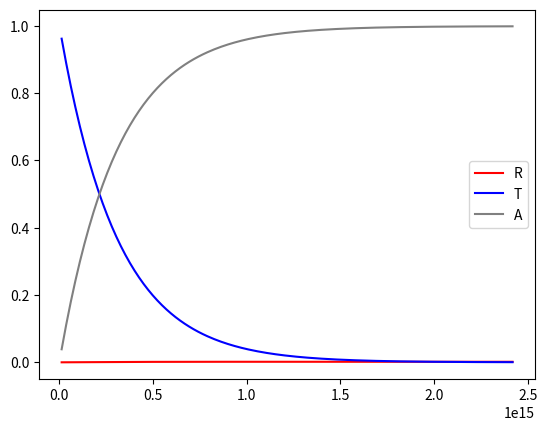

Reproduce this figure in Python.
import numpy as np
import matplotlib.pyplot as plt
from scipy.constants import c, epsilon_0, hbar, mu_0, pi
from sys import exit



########################################################################
#############################  CONSTANTS  ##############################
########################################################################

EV_TO_HZ = 241799050402293

########################################################################
########################################################################
########################################################################


def mult(a: np.ndarray, b:np.ndarray) -> np.ndarray:
    """
    This function takes two 2X2Xn matrices and performs regular matrix 
    multiplication along the first two axes. 
    every element in the 2X2 matrix is a vector. 
    """
    if a.shape != b.shape:
        print("Shapes of arrays must match")
        exit(0)
    if a.shape[0] != 2 or a.shape[1] != 2 or b.shape[0] != 2 or b.shape[1] != 2:
        print("only 2X2 matrices")
        exit(0)

    c = np.empty(a.shape, dtype=np.complex64)

    c[0,0,:] = a[0,0,:]*b[0,0,:] + a[0,1,:]*b[1,0,:]
    c[0,1,:] = a[0,0,:]*b[0,1,:] + a[0,1,:]*b[1,1,:]
    c[1,0,:] = a[1,0,:]*b[0,0,:] + a[1,1,:]*b[1,0,:]
    c[1,1,:] = a[1,0,:]*b[0,1,:] + a[1,1,:]*b[1,1,:]

    return c


class Layer:
    def __init__(self, mat, d=None) -> None:
        """
        d is in nanometers
        """

        if d is not None:
            self.d = d * 1e-09

        if isinstance(mat, int) or isinstance(mat, float) or isinstance(mat, complex):
            self.epsilon = mat



########################################################################
###########################  USER VERIABLES  ###########################
########################################################################

layer_in = Layer(mat=1)
layers = [
            Layer(d=500, mat=1.25),
            Layer(d=50, mat=2.3)
        ]
layer_out = Layer(mat=1)

graphene_transitions = []


len_array = 200
theta_in = pi/6  # theta incident

hw = np.linspace(0, 10, len_array, dtype=np.complex64)  # omega in units of hbar*omega = eV

#######################################################################
#######################################################################
#######################################################################


nlayers = len(layers)
w = hw * EV_TO_HZ  
k0 = w/c  # [1\m]

eps_in = layer_in.epsilon
kx = k0 * np.sqrt(eps_in) * np.sin(theta_in)

eps_out = layer_out.epsilon

TMM = np.zeros((2,2,len_array), dtype=np.complex64)  # initializing the TMM as unit matrix
TMM[0,0,:] = np.ones(len_array)
TMM[1,1,:] = np.ones(len_array)

for i in range(nlayers+1):  # for every TRANSITION
    M = np.empty((2,2,len_array), dtype=np.complex64)


    if i == 0:  # first transition
        eps1 = eps_in
    else:
        eps1 = layers[i-1].epsilon


    if i == nlayers:  # last transition
        eps2 = eps_out
    else:
        eps2 = layers[i].epsilon

    k1z = np.sqrt(kx**2 - eps1*k0**2)
    k2z = np.sqrt(kx**2 - eps2*k0**2)


    eta = (eps1/eps2) * (k2z/k1z)


    zeta = 0
    if i in graphene_transitions:
        zeta = sigma_graphene * k2z / (epsilon_0*eps2*w)


    M[0,0,:] = 1/2 * (1+eta+zeta)
    M[0,1,:] = 1/2 * (1-eta-zeta)
    M[1,0,:] = 1/2 * (1-eta+zeta)
    M[1,1,:] = 1/2 * (1+eta-zeta)

    P = np.zeros((2,2,len_array), dtype=np.complex64)  # initializing the propogation matrix as unit matrix
    P[0, 0, :] = np.ones(len_array)
    P[1, 1, :] = np.ones(len_array)
    if i != nlayers:
        P[0, 0, :] = np.exp(-1j * k1z * layers[i].d)
        P[1, 1, :] = np.exp(1j * k1z * layers[i].d)

    MP = mult(M,P)

    TMM = mult(TMM,MP)


# Reflectance 
r = TMM[1,0,:]/TMM[0,0,:]
R = np.abs(r)**2

# Transistance
t = 1/TMM[0,0,:]

kz_in = np.sqrt(kx**2 - eps_in*k0**2)
kz_out = np.sqrt(kx**2 - eps_out*k0**2)
eta_p = (eps_in/eps_out) * (kz_out/kz_in)

T = eta_p * np.abs(t)**2


#Absorbance
A = 1 - R - T



# Plotting
fig, ax = plt.subplots()

ax.plot(w, R, label="R", c="r")
ax.plot(w, T, label="T", c="b")
ax.plot(w, A, label="A", c="gray")

ax.legend(loc="best")

plt.show()
